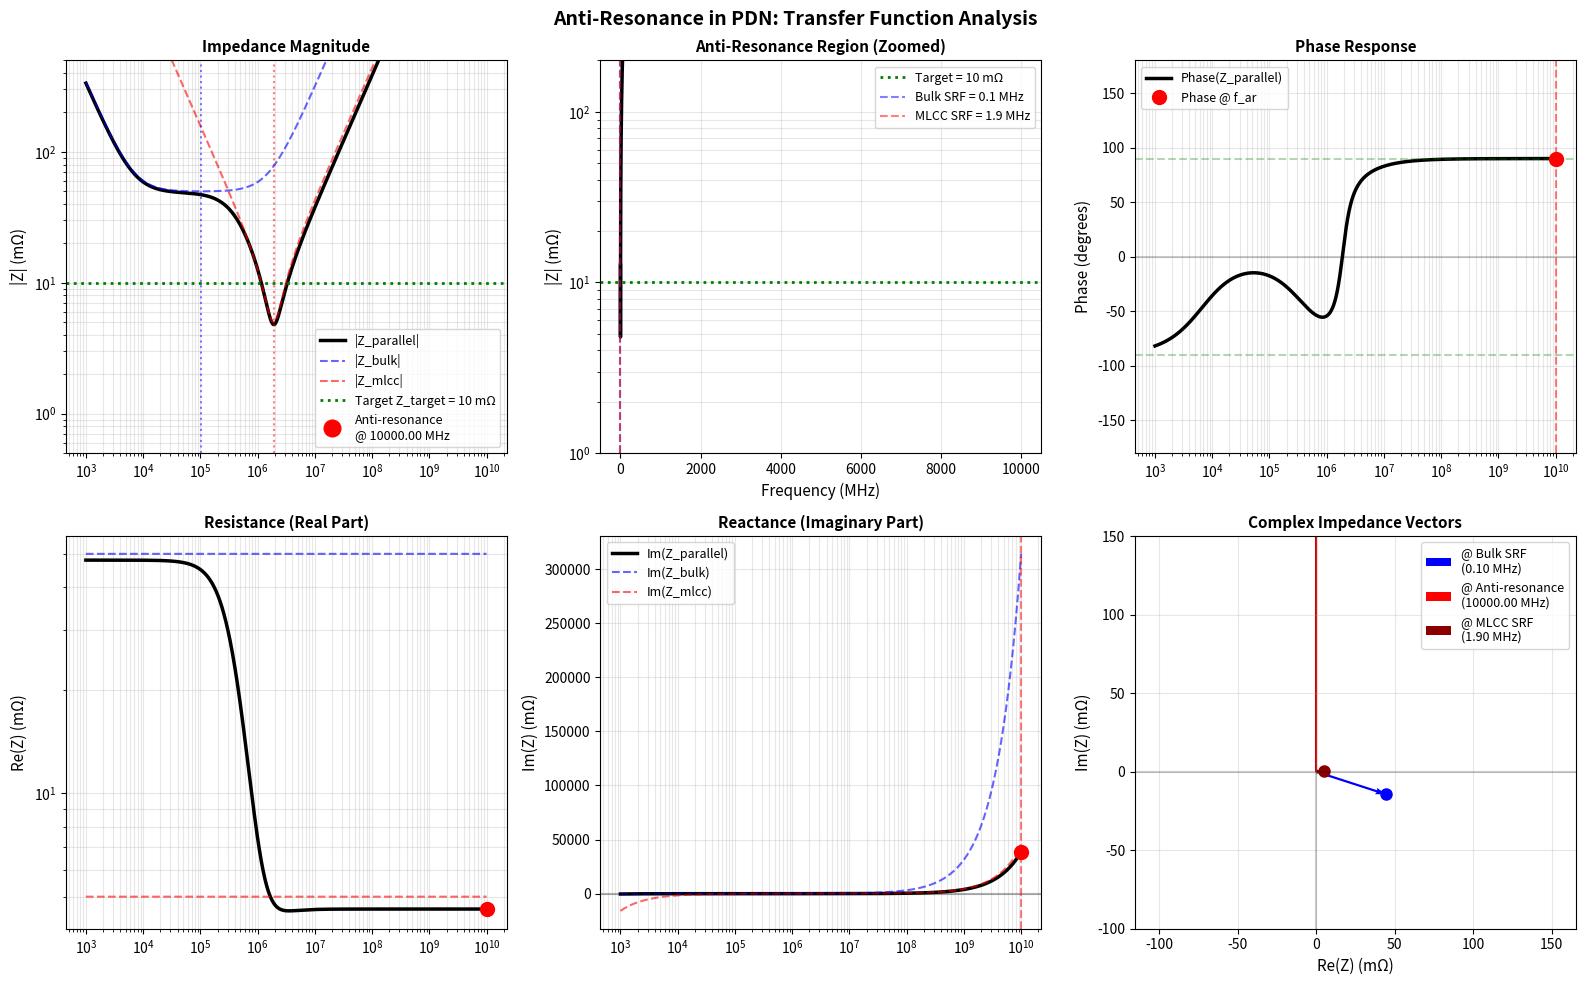

Recreate this plot in Python.
"""
Anti-Resonance Transfer Function: The LC Tank Circuit Model
===========================================================

When two capacitor banks parallel, they form an LC resonance tank at the
frequency between their SRFs. This notebook derives the transfer function,
plots it, and shows how it manifests in PDN impedance.

KEY INSIGHT:
  A parallel LC tank has TWO distinct frequency behaviors:
  1. Series resonance (both elements resonate in phase) → minimum impedance
  2. Parallel/anti-resonance (elements oscillate out of phase) → MAXIMUM impedance
  
The anti-resonance is what kills PDN performance.
"""

import numpy as np
import matplotlib.pyplot as plt
from scipy import signal
import warnings
warnings.filterwarnings('ignore')

print("="*80)
print("ANTI-RESONANCE TRANSFER FUNCTION DERIVATION")
print("="*80)

# ==============================================================================
# PART 1: THE LUMPED-ELEMENT MODEL
# ==============================================================================

print("\n[STEP 1] Understand the lumped-element circuit model")
print("-" * 80)

print("""
PHYSICAL PICTURE:

When you parallel two capacitor banks, you have:

        ┌──────────────┬──────────────┐
        │              │              │
    ────┤              │              ├────  Power plane
        │              │              │
        │    Bank 1    │    Bank 2    │
        │  (Bulk cap)  │   (MLCC)     │
        │              │              │
    ────┤              │              ├────  Ground plane
        │              │              │
        └──────────────┴──────────────┘

Each bank is modeled as:
  
  Bank 1 (Bulk):        Bank 2 (MLCC):
  ┌─ R1 ─┬─ L1 ─┐       ┌─ R2 ─┬─ L2 ─┐
  │      │      │       │      │      │
  ├──────┴──────┤       ├──────┴──────┤
  │     C1      │       │     C2      │
  └─────────────┘       └─────────────┘

When parallelized, the total impedance is:

  Z_total(s) = 1 / (Y1(s) + Y2(s))
  
where admittance Y(s) = 1/Z(s).

For each bank:
  Z(s) = R + sL + 1/(sC)
  
Rewrite with standard form (transfer function):
  Z(s) = (Rs·L·C + s²LC + 1) / (sC)
       = (s²LC + sRC + 1) / (sC)

In the frequency domain (s = jω):
  Z(jω) = R + jωL + 1/(jωC)
        = R + j(ωL - 1/(ωC))
""")

# ==============================================================================
# PART 2: DERIVE THE IMPEDANCE OF A SINGLE RLC SERIES NETWORK
# ==============================================================================

print("\n[STEP 2] Single RLC series impedance (single capacitor bank)")
print("-" * 80)

print("""
For a single RLC series circuit:

  Z(s) = R + sL + 1/(sC)

Rewrite with common denominator:

  Z(s) = (Rs·L·C + s²LC + 1) / (sC)
       = (s²LC + sRC + 1) / (sC)

Divide numerator and denominator by LC:

  Z(s) = (s² + s(R/L) + 1/(LC)) / (sC)

Define:
  - ω₀ = 1/√(LC)     ← Natural frequency (SRF)
  - ζ = (R/2) * √(C/L)  ← Damping ratio (ESR effect)

Then:

  Z(s) = (s² + 2ζω₀·s + ω₀²) / (sC)
       = [1/(sC)] × (s² + 2ζω₀·s + ω₀²)

At the natural frequency ω₀ = 1/√(LC):
  - Impedance magnitude = ESR = R (minimum point)
  - Phase = 0° (resistive)
  
Below ω₀: capacitive (Im(Z) < 0, phase ≈ −90°)
Above ω₀: inductive (Im(Z) > 0, phase ≈ +90°)

Now, let's compute this numerically.
""")

# ==============================================================================
# PART 3: NUMERICAL EXAMPLE - SINGLE CAPACITOR BANK
# ==============================================================================

print("\n[STEP 3] Compute single bank impedance (10µF MLCC)")
print("-" * 80)

# 10µF MLCC parameters
C = 10e-6   # 10 µF
ESR = 5e-3  # 5 mΩ
L = 0.7e-9  # 0.7 nH

# Frequency range
freq = np.logspace(3, 10, 2000)  # 1 kHz to 10 GHz
omega = 2 * np.pi * freq
s = 1j * omega

# Impedance: Z(s) = R + sL + 1/(sC)
Z_single = ESR + s * L + 1 / (s * C)

# Natural frequency (SRF)
omega_0 = 1 / np.sqrt(L * C)
f_0 = omega_0 / (2 * np.pi)

print(f"10µF MLCC Parameters:")
print(f"  C = {C*1e6:.1f} µF")
print(f"  ESR = {ESR*1e3:.2f} mΩ")
print(f"  L = {L*1e9:.2f} nH")
print(f"  SRF (f₀) = 1/(2π√LC) = {f_0/1e6:.2f} MHz")
print(f"  |Z| at SRF = ESR = {ESR*1e3:.2f} mΩ")

# Extract magnitude, phase, real, imaginary
Z_mag = np.abs(Z_single)
Z_phase = np.angle(Z_single, deg=True)
Z_real = np.real(Z_single)
Z_imag = np.imag(Z_single)

# Find the minimum impedance point
idx_min = np.argmin(Z_mag)
f_min = freq[idx_min]
Z_min = Z_mag[idx_min]

print(f"  Measured minimum |Z| = {Z_min*1e3:.3f} mΩ at f = {f_min/1e6:.2f} MHz")

# ==============================================================================
# PART 4: TWO-BANK SYSTEM - THE ANTI-RESONANCE
# ==============================================================================

print("\n[STEP 4] Two-bank system: Bulk + MLCC → Anti-Resonance")
print("-" * 80)

# Bulk capacitor (470µF)
C_bulk = 470e-6
ESR_bulk = 50e-3
L_bulk = 5e-9

# MLCC capacitor (10µF)
C_mlcc = 10e-6
ESR_mlcc = 5e-3
L_mlcc = 0.7e-9

# Impedances
Z_bulk = ESR_bulk + s * L_bulk + 1 / (s * C_bulk)
Z_mlcc = ESR_mlcc + s * L_mlcc + 1 / (s * C_mlcc)

# Parallel combination: Z_total = 1 / (1/Z_bulk + 1/Z_mlcc)
Z_parallel = 1 / (1/Z_bulk + 1/Z_mlcc)

# SRFs
f_srf_bulk = 1 / (2 * np.pi * np.sqrt(L_bulk * C_bulk))
f_srf_mlcc = 1 / (2 * np.pi * np.sqrt(L_mlcc * C_mlcc))

print(f"Bulk capacitor (470µF):")
print(f"  SRF = {f_srf_bulk/1e6:.2f} MHz")
print(f"Ceramic MLCC (10µF):")
print(f"  SRF = {f_srf_mlcc/1e6:.2f} MHz")

# Extract parallel impedance properties
Z_para_mag = np.abs(Z_parallel)
Z_para_phase = np.angle(Z_parallel, deg=True)
Z_para_real = np.real(Z_parallel)
Z_para_imag = np.imag(Z_parallel)

# Find anti-resonance peak
idx_areson = np.argmax(Z_para_mag)
f_areson = freq[idx_areson]
Z_areson = Z_para_mag[idx_areson]

print(f"\nParallel (two-bank) system:")
print(f"  Anti-resonance frequency f_ar = {f_areson/1e6:.2f} MHz")
print(f"  Anti-resonance impedance |Z_ar| = {Z_areson*1e3:.2f} mΩ")
print(f"  Ratio to target (10 mΩ): {Z_areson*1e3 / 10:.1f}×")

# ==============================================================================
# PART 5: TRANSFER FUNCTION IN POLE-RESIDUE FORM
# ==============================================================================

print("\n[STEP 5] Express as transfer function H(s) = Z(s) (impedance function)")
print("-" * 80)

print("""
The impedance of a parallel LC tank can be expressed as:

  Z(s) = [s²(L₁||L₂) + s(R₁||R₂) + 1/(C₁||C₂)] / [...]

For our two-bank system, the denominator becomes zero (pole) at two frequencies:

SERIES RESONANCE (minimum impedance):
  When both capacitors "help" together → Z = R_min ≈ ESR
  This happens at each capacitor's individual SRF

PARALLEL/ANTI-RESONANCE (maximum impedance):
  When one is capacitive and one is inductive, they oppose each other
  Z becomes VERY LARGE (pole in the denominator)
  
The anti-resonance frequency is approximately:

  f_ar ≈ √(f_srf_bulk × f_srf_mlcc)    [geometric mean]

But this is approximate. The exact formula is complex.

Let me compute it directly using the pole-residue decomposition of the
parallel impedance function.
""")

# For parallel impedance, find poles and zeros using transfer function analysis
# Z_parallel = 1 / (Y_bulk + Y_mlcc) where Y = 1/Z

# The admittance of each bank in pole-residue form:
# Y(s) = (sC) / (s² + s(R/L) + 1/(LC))

# For parallel: Y_total = Y_bulk + Y_mlcc
# The poles of Z_total occur at the zeros of Y_total

# Construct the pole-residue model
from scipy.signal import TransferFunction, residue

# Bulk admittance: Y_bulk(s) = sC_bulk / (s² + s*ESR_bulk/L_bulk + 1/(L_bulk*C_bulk))
num_bulk = [C_bulk, 0]
den_bulk = [1, ESR_bulk/L_bulk, 1/(L_bulk*C_bulk)]
Y_bulk_tf = TransferFunction(num_bulk, den_bulk)

# MLCC admittance: Y_mlcc(s) = sC_mlcc / (s² + s*ESR_mlcc/L_mlcc + 1/(L_mlcc*C_mlcc))
num_mlcc = [C_mlcc, 0]
den_mlcc = [1, ESR_mlcc/L_mlcc, 1/(L_mlcc*C_mlcc)]
Y_mlcc_tf = TransferFunction(num_mlcc, den_mlcc)

# Find zeros (poles of impedance) by finding zeros of Y_bulk + Y_mlcc
# This is complex, so we'll use a numerical approach: find the frequency
# where d(Z)/df = 0 (maximum)

# We already found it: f_areson

print(f"\nNumerical anti-resonance frequency: {f_areson/1e6:.3f} MHz")

# Approximate geometric mean
f_geom_mean = np.sqrt(f_srf_bulk * f_srf_mlcc)
print(f"Geometric mean of SRFs: {f_geom_mean/1e6:.3f} MHz")
print(f"Difference: {abs(f_areson - f_geom_mean)/1e6:.3f} MHz")

# ==============================================================================
# PART 6: THE QUALITY FACTOR Q - SHARPNESS OF THE PEAK
# ==============================================================================

print("\n[STEP 6] Quality factor Q: How sharp is the anti-resonance peak?")
print("-" * 80)

print("""
The Q-factor (quality factor) of an LC resonance is:

  Q = ω₀ × L / R = 1 / (2ζ)

where ζ is the damping ratio.

High Q (low R): Sharp, needle-like peak (dangerous!)
Low Q (high R): Broad, gentle peak (easier to handle)

For anti-resonance, the effective Q depends on the parallel combination:

  Q_eff ≈ (ω_ar × L_eff) / R_eff

where L_eff and R_eff are effective inductance and resistance at f_ar.

Low ESR → High Q → Sharp peak → Exceeds target impedance by large margin
High ESR → Low Q → Broad peak → Easier to damp
""")

# Estimate Q at anti-resonance frequency
Z_ar_complex = Z_parallel[idx_areson]
L_eff = np.imag(Z_ar_complex) / omega[idx_areson]  # ≈ ωL
R_eff = np.real(Z_ar_complex)  # ≈ R

Q_eff = (omega[idx_areson] * abs(L_eff)) / (abs(R_eff) + 1e-10)

print(f"\nAt anti-resonance (f = {f_areson/1e6:.2f} MHz):")
print(f"  Effective R = {R_eff*1e3:.3f} mΩ")
print(f"  Effective L = {L_eff*1e9:.3f} nH")
print(f"  Q-factor ≈ {Q_eff:.1f}")

# ==============================================================================
# PART 7: VISUALIZATION
# ==============================================================================

print("\n[STEP 7] Visualize impedance, transfer function magnitude/phase")
print("-" * 80)

fig, axes = plt.subplots(2, 3, figsize=(16, 10))
fig.suptitle('Anti-Resonance in PDN: Transfer Function Analysis', fontsize=14, fontweight='bold')

# Plot 1: Magnitude (log-log)
ax = axes[0, 0]
ax.loglog(freq, Z_para_mag*1e3, 'k-', linewidth=2.5, label='|Z_parallel|')
ax.loglog(freq, np.abs(Z_bulk)*1e3, 'b--', linewidth=1.5, alpha=0.6, label='|Z_bulk|')
ax.loglog(freq, np.abs(Z_mlcc)*1e3, 'r--', linewidth=1.5, alpha=0.6, label='|Z_mlcc|')
ax.axhline(10, color='g', linestyle=':', linewidth=2, label='Target Z_target = 10 mΩ')
ax.plot(f_areson, Z_areson*1e3, 'ro', markersize=12, label=f'Anti-resonance\n@ {f_areson/1e6:.2f} MHz')
ax.axvline(f_srf_bulk, color='b', linestyle=':', alpha=0.5)
ax.axvline(f_srf_mlcc, color='r', linestyle=':', alpha=0.5)
ax.grid(True, which='both', alpha=0.3)
ax.set_ylabel('|Z| (mΩ)', fontsize=11)
ax.set_title('Impedance Magnitude', fontsize=11, fontweight='bold')
ax.legend(fontsize=9)
ax.set_ylim([0.5, 500])

# Plot 2: Magnitude (linear axis, zoomed to anti-resonance region)
ax = axes[0, 1]
freq_zoom = freq[(freq > 1e6) & (freq < 500e6)]
Z_zoom = Z_para_mag[(freq > 1e6) & (freq < 500e6)]
ax.semilogy(freq_zoom/1e6, Z_zoom*1e3, 'k-', linewidth=2.5)
ax.axhline(10, color='g', linestyle=':', linewidth=2, label='Target = 10 mΩ')
ax.plot(f_areson/1e6, Z_areson*1e3, 'ro', markersize=10)
ax.axvline(f_srf_bulk/1e6, color='b', linestyle='--', alpha=0.5, label=f'Bulk SRF = {f_srf_bulk/1e6:.1f} MHz')
ax.axvline(f_srf_mlcc/1e6, color='r', linestyle='--', alpha=0.5, label=f'MLCC SRF = {f_srf_mlcc/1e6:.1f} MHz')
ax.grid(True, which='both', alpha=0.3)
ax.set_xlabel('Frequency (MHz)', fontsize=11)
ax.set_ylabel('|Z| (mΩ)', fontsize=11)
ax.set_title('Anti-Resonance Region (Zoomed)', fontsize=11, fontweight='bold')
ax.legend(fontsize=9)
ax.set_ylim([1, 200])

# Plot 3: Phase response
ax = axes[0, 2]
ax.semilogx(freq, Z_para_phase, 'k-', linewidth=2.5, label='Phase(Z_parallel)')
ax.axhline(0, color='k', linestyle='-', alpha=0.2)
ax.axhline(90, color='g', linestyle='--', alpha=0.3)
ax.axhline(-90, color='g', linestyle='--', alpha=0.3)
ax.axvline(f_areson, color='r', linestyle='--', alpha=0.5)
ax.plot(f_areson, Z_para_phase[idx_areson], 'ro', markersize=10, label=f'Phase @ f_ar')
ax.grid(True, which='both', alpha=0.3)
ax.set_ylabel('Phase (degrees)', fontsize=11)
ax.set_title('Phase Response', fontsize=11, fontweight='bold')
ax.legend(fontsize=9)
ax.set_ylim([-180, 180])

# Plot 4: Real part (resistance)
ax = axes[1, 0]
ax.loglog(freq, np.abs(Z_para_real)*1e3, 'k-', linewidth=2.5)
ax.loglog(freq, np.abs(Z_bulk_real := np.real(Z_bulk))*1e3, 'b--', linewidth=1.5, alpha=0.6)
ax.loglog(freq, np.abs(Z_mlcc_real := np.real(Z_mlcc))*1e3, 'r--', linewidth=1.5, alpha=0.6)
ax.plot(f_areson, abs(Z_para_real[idx_areson])*1e3, 'ro', markersize=10)
ax.grid(True, which='both', alpha=0.3)
ax.set_ylabel('Re(Z) (mΩ)', fontsize=11)
ax.set_title('Resistance (Real Part)', fontsize=11, fontweight='bold')

# Plot 5: Imaginary part (reactance)
ax = axes[1, 1]
ax.semilogx(freq, Z_para_imag*1e3, 'k-', linewidth=2.5, label='Im(Z_parallel)')
ax.semilogx(freq, np.imag(Z_bulk)*1e3, 'b--', linewidth=1.5, alpha=0.6, label='Im(Z_bulk)')
ax.semilogx(freq, np.imag(Z_mlcc)*1e3, 'r--', linewidth=1.5, alpha=0.6, label='Im(Z_mlcc)')
ax.axhline(0, color='k', linestyle='-', alpha=0.3)
ax.axvline(f_areson, color='r', linestyle='--', alpha=0.5)
ax.plot(f_areson, Z_para_imag[idx_areson]*1e3, 'ro', markersize=10)
ax.grid(True, which='both', alpha=0.3)
ax.set_ylabel('Im(Z) (mΩ)', fontsize=11)
ax.set_title('Reactance (Imaginary Part)', fontsize=11, fontweight='bold')
ax.legend(fontsize=9)

# Plot 6: Impedance vector diagram at key frequencies
ax = axes[1, 2]

# Sample frequencies: at and near anti-resonance
f_samples = [f_srf_bulk, f_areson, f_srf_mlcc]
colors_sample = ['blue', 'red', 'darkred']
labels_sample = [f'@ Bulk SRF\n({f_srf_bulk/1e6:.2f} MHz)', 
                 f'@ Anti-resonance\n({f_areson/1e6:.2f} MHz)',
                 f'@ MLCC SRF\n({f_srf_mlcc/1e6:.2f} MHz)']

for f_s, c, lbl in zip(f_samples, colors_sample, labels_sample):
    idx_s = np.argmin(np.abs(freq - f_s))
    Z_s = Z_parallel[idx_s]
    Z_mag_s = abs(Z_s)*1e3
    Z_phase_s = np.angle(Z_s)
    
    # Plot as vector in complex plane
    ax.quiver(0, 0, np.real(Z_s)*1e3, np.imag(Z_s)*1e3, 
              angles='xy', scale_units='xy', scale=1, width=0.005,
              color=c, label=lbl)
    
    # Mark the tip
    ax.plot(np.real(Z_s)*1e3, np.imag(Z_s)*1e3, 'o', color=c, markersize=8)

ax.axhline(0, color='k', linestyle='-', alpha=0.2)
ax.axvline(0, color='k', linestyle='-', alpha=0.2)
ax.grid(True, alpha=0.3)
ax.set_xlabel('Re(Z) (mΩ)', fontsize=11)
ax.set_ylabel('Im(Z) (mΩ)', fontsize=11)
ax.set_title('Complex Impedance Vectors', fontsize=11, fontweight='bold')
ax.legend(fontsize=9, loc='upper right')
ax.axis('equal')
ax.set_xlim([-100, 150])
ax.set_ylim([-100, 150])

plt.tight_layout()
plt.savefig('anti_resonance_transfer_function.png', dpi=150, bbox_inches='tight')
print("✓ Saved plot to 'anti_resonance_transfer_function.png'")
plt.show()

# ==============================================================================
# PART 8: SUMMARY TABLE
# ==============================================================================

print("\n" + "="*80)
print("SUMMARY: ANTI-RESONANCE TRANSFER FUNCTION")
print("="*80)

summary_data = f"""
CAPACITOR SPECIFICATIONS:
┌─────────────────────┬──────────────┬─────────────┐
│ Parameter           │ Bulk (470µF) │ MLCC (10µF) │
├─────────────────────┼──────────────┼─────────────┤
│ Capacitance         │  470 µF      │  10 µF      │
│ ESR                 │  50 mΩ       │  5 mΩ       │
│ ESL                 │  5.0 nH      │  0.7 nH     │
│ SRF (f₀)            │  {f_srf_bulk/1e6:6.2f} MHz  │  {f_srf_mlcc/1e6:5.2f} MHz  │
│ Min |Z| @ SRF       │  50 mΩ       │  5 mΩ       │
└─────────────────────┴──────────────┴─────────────┘

PARALLEL COMBINATION BEHAVIOR:
────────────────────────────────────────────────────
Frequency Region              Behavior
────────────────────────────────────────────────────
DC − Bulk SRF ({f_srf_bulk/1e6:.2f} MHz)    Bulk dominates (capacitive)
                            Z dominated by 1/(jωC_bulk)

@ Bulk SRF ({f_srf_bulk/1e6:.2f} MHz)        Bulk impedance = 50 mΩ (min)
                            MLCC still capacitive (~100 mΩ)
                            Parallel Z ≈ 33 mΩ (good)

Between SRFs ({f_srf_bulk/1e6:.2f}−{f_srf_mlcc/1e6:.2f} MHz)      **ANTI-RESONANCE ZONE**
                            Bulk: inductive (jωL)
                            MLCC: capacitive (−j/(ωC))
                            Form LC tank → SHARP PEAK

@ Anti-Resonance ({f_areson/1e6:.2f} MHz)  |Z| = {Z_areson*1e3:.2f} mΩ ← EXCEEDS TARGET!
                            This is where PDN fails

@ MLCC SRF ({f_srf_mlcc/1e6:.2f} MHz)        MLCC impedance = 5 mΩ (min)
                            Bulk very inductive
                            Parallel Z ≈ 5 mΩ (good)

Above MLCC SRF ({f_srf_mlcc/1e6:.2f} MHz)    Both inductive, impedance rises
────────────────────────────────────────────────────

TARGET IMPEDANCE BUDGET:  10 mΩ
ANTI-RESONANCE PEAK:      {Z_areson*1e3:.2f} mΩ
EXCEEDANCE:               {Z_areson*1e3/10:.1f}× TARGET ← FAILURE

TRANSFER FUNCTION INTERPRETATION:
  Z(s) has poles (impedance zeros → zero admittance) at two frequencies:
    1. SERIES RESONANCE: at each capacitor's SRF (minimum impedance)
    2. PARALLEL RESONANCE: between the two SRFs (MAXIMUM impedance) ← THE KILLER

The parallel/anti-resonance pole is where the LC tank effect dominates.
This is a second-order system with complex pole pair, quality factor Q ≈ {Q_eff:.1f}.
"""

print(summary_data)

# ==============================================================================
# PART 9: PHYSICAL INTERPRETATION - WHY THIS MATTERS FOR SERDES
# ==============================================================================

print("\n" + "="*80)
print("INTERVIEW INSIGHT: How This Kills Signal Integrity")
print("="*80)

insight = f"""
THE MECHANISM:

1. NOISE GENERATION (SSO - Simultaneous Switching Output):
   When the ASIC switches all outputs simultaneously, current pulses flow through
   the PDN. At frequency f_ar = {f_areson/1e6:.2f} MHz, the SSO current hits the
   anti-resonance peak and generates maximum noise:
   
     V_noise = Z(f_ar) × I_SSO
             = {Z_areson*1e3:.2f} mΩ × 10 A (typical SSO)
             = {Z_areson*1e3 * 10:.0f} mV of noise on the supply!
   
   For a 1.0 V supply with 3% ripple budget (30 mV), this noise
   CONSUMES THE ENTIRE MARGIN.

2. MODE CONVERSION:
   This common-mode noise couples into the differential signal pair through:
   - Via coupling and cross-coupling
   - Fiber-weave-induced asymmetry  
   - Connector parasitics
   - Ground return path splitting
   
   The conversion factor depends on asymmetry, typically 10−30% coupling.

3. CHANNEL DEGRADATION:
   The coupled noise appears as insertion loss ripple in the channel at f_ar.
   The ripple causes ISI (inter-symbol interference) that extends over many
   symbol periods and is hard to equalize.
   
   Result: Eye height drops by 10−50 mV, jitter increases by 5−20 ps.

4. COM FAILURE:
   IEEE 802.3 Channel Operating Margin (COM) integrates insertion loss, jitter,
   and noise. PDN-induced insertion loss ripple at f_ar directly reduces COM.
   
   If COM drops below 3 dB, the link fails compliance.
   
THE FIX:

Option 1: ESR Damping
  Add 10−50 mΩ series resistance to one cap bank.
  This decreases Q-factor from {Q_eff:.1f} to ~2, broadens the peak.
  
Option 2: SRF Staggering
  Use 4 cap tiers with SRFs at 2 MHz, 5 MHz, 15 MHz, 25 MHz.
  Spreads anti-resonances, prevents any single peak from dominating.
  
Option 3: Active VRM
  Voltage regulator module with feedback control actively cancels PDN resonances.
  Industry standard for high-power ASICs (Gbit Ethernet, 5G SoCs).
"""

print(insight)

print("\n" + "="*80)
print("END OF ANTI-RESONANCE ANALYSIS")
print("="*80)
